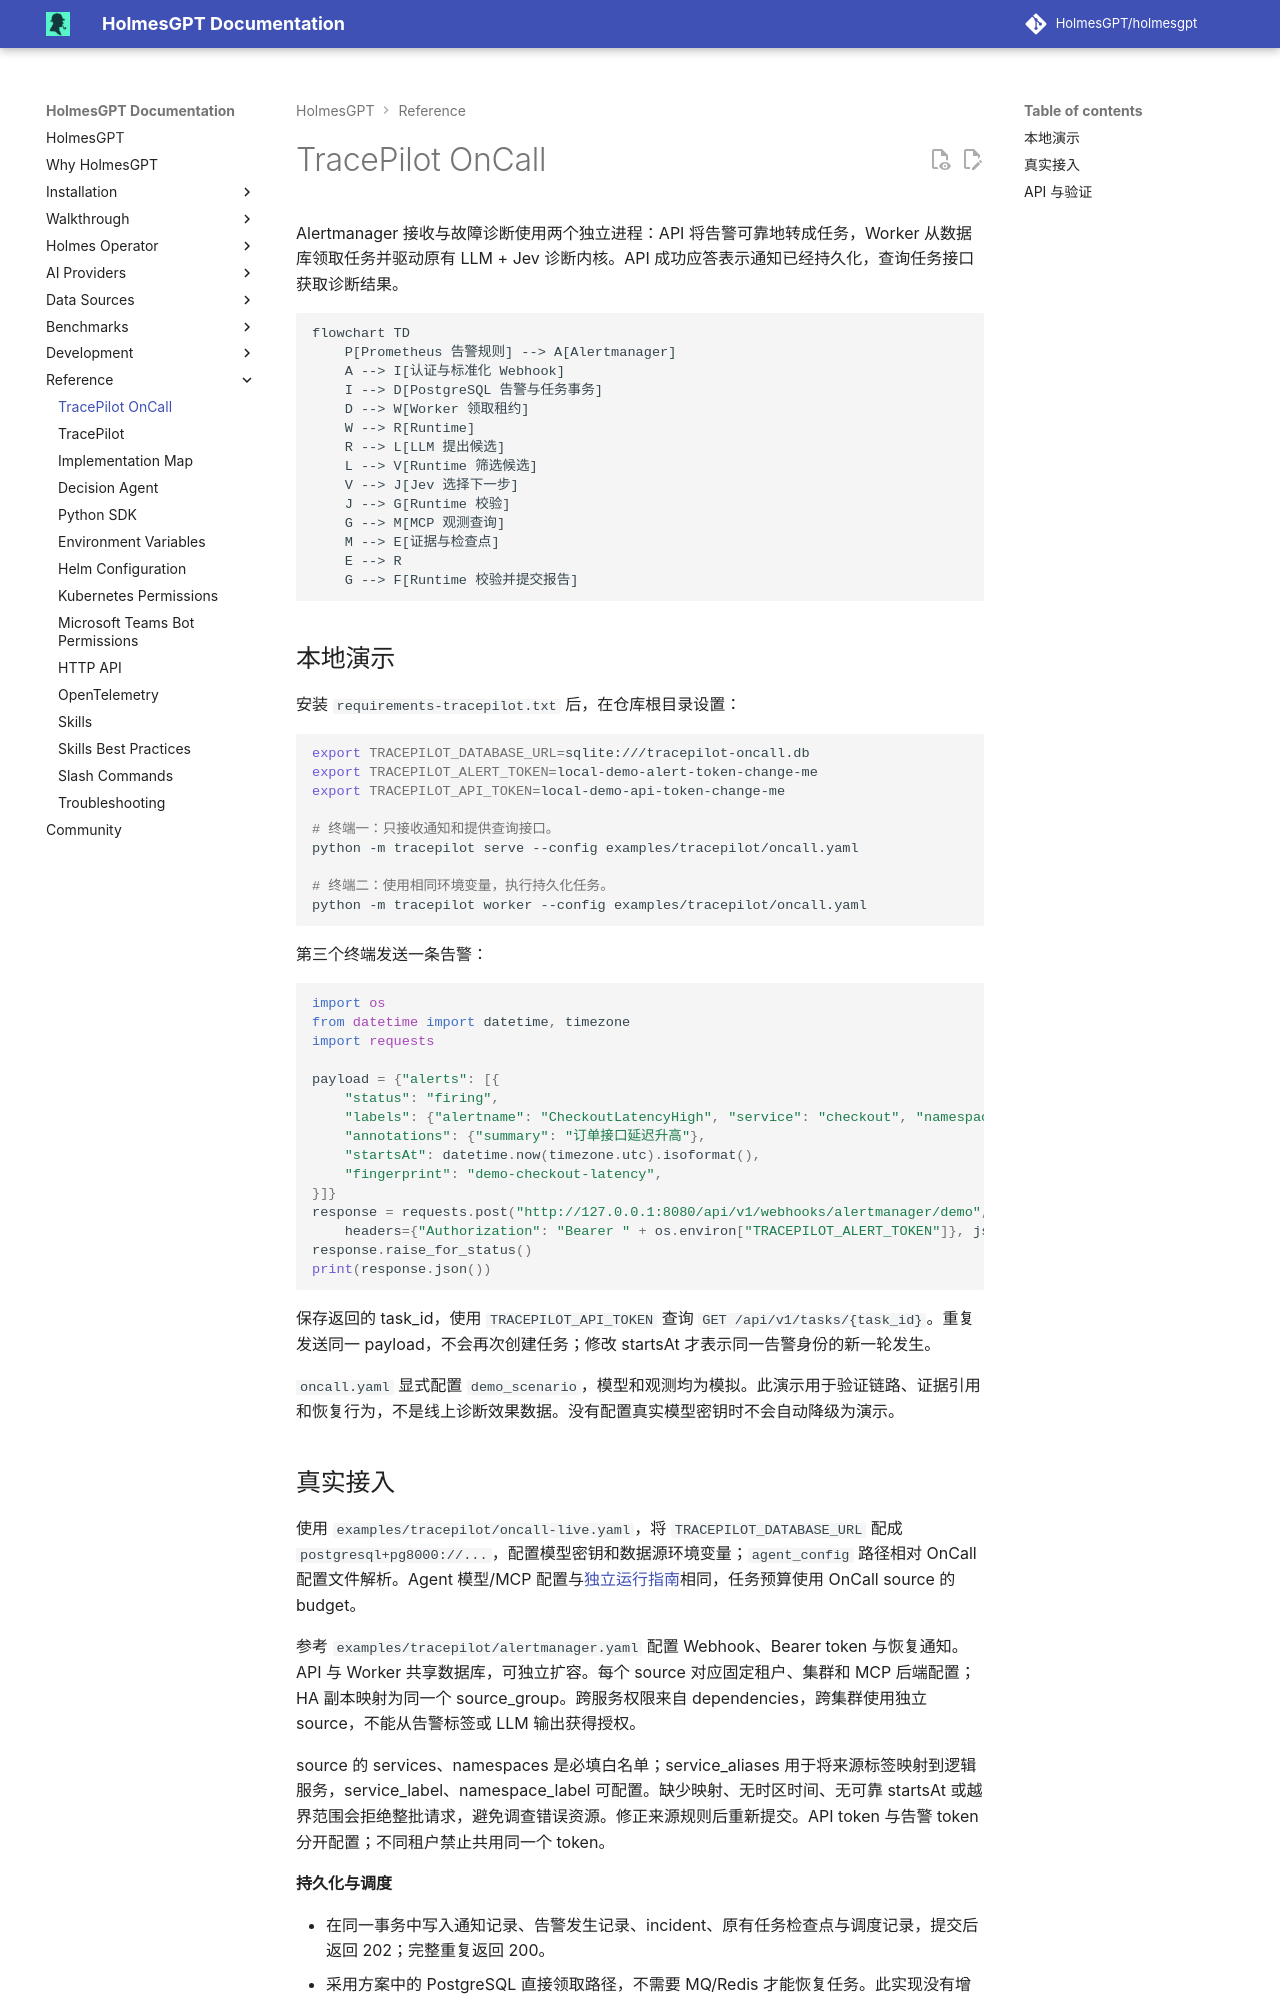

repository: mochengqian/TracePilot · page: dev/reference/tracepilot-oncall/index.html · generator: mkdocs

# TracePilot OnCall

Alertmanager 接收与故障诊断使用两个独立进程：API 将告警可靠地转成任务，Worker 从数据库领取任务并驱动原有 LLM + Jev 诊断内核。API 成功应答表示通知已经持久化，查询任务接口获取诊断结果。

```mermaid
flowchart TD
    P[Prometheus 告警规则] --> A[Alertmanager]
    A --> I[认证与标准化 Webhook]
    I --> D[PostgreSQL 告警与任务事务]
    D --> W[Worker 领取租约]
    W --> R[Runtime]
    R --> L[LLM 提出候选]
    L --> V[Runtime 筛选候选]
    V --> J[Jev 选择下一步]
    J --> G[Runtime 校验]
    G --> M[MCP 观测查询]
    M --> E[证据与检查点]
    E --> R
    G --> F[Runtime 校验并提交报告]
```

## 本地演示

安装 `requirements-tracepilot.txt` 后，在仓库根目录设置：

```bash
export TRACEPILOT_DATABASE_URL=sqlite:///tracepilot-oncall.db
export TRACEPILOT_ALERT_TOKEN=local-demo-alert-token-change-me
export TRACEPILOT_API_TOKEN=local-demo-api-token-change-me

# 终端一：只接收通知和提供查询接口。
python -m tracepilot serve --config examples/tracepilot/oncall.yaml

# 终端二：使用相同环境变量，执行持久化任务。
python -m tracepilot worker --config examples/tracepilot/oncall.yaml
```

第三个终端发送一条告警：

```python
import os
from datetime import datetime, timezone
import requests

payload = {"alerts": [{
    "status": "firing",
    "labels": {"alertname": "CheckoutLatencyHigh", "service": "checkout", "namespace": "demo", "pod": "checkout-a"},
    "annotations": {"summary": "订单接口延迟升高"},
    "startsAt": datetime.now(timezone.utc).isoformat(),
    "fingerprint": "demo-checkout-latency",
}]}
response = requests.post("http://127.0.0.1:8080/api/v1/webhooks/alertmanager/demo",
    headers={"Authorization": "Bearer " + os.environ["TRACEPILOT_ALERT_TOKEN"]}, json=payload, timeout=5)
response.raise_for_status()
print(response.json())
```

保存返回的 task_id，使用 `TRACEPILOT_API_TOKEN` 查询 `GET /api/v1/tasks/{task_id}`。重复发送同一 payload，不会再次创建任务；修改 startsAt 才表示同一告警身份的新一轮发生。

`oncall.yaml` 显式配置 `demo_scenario`，模型和观测均为模拟。此演示用于验证链路、证据引用和恢复行为，不是线上诊断效果数据。没有配置真实模型密钥时不会自动降级为演示。
